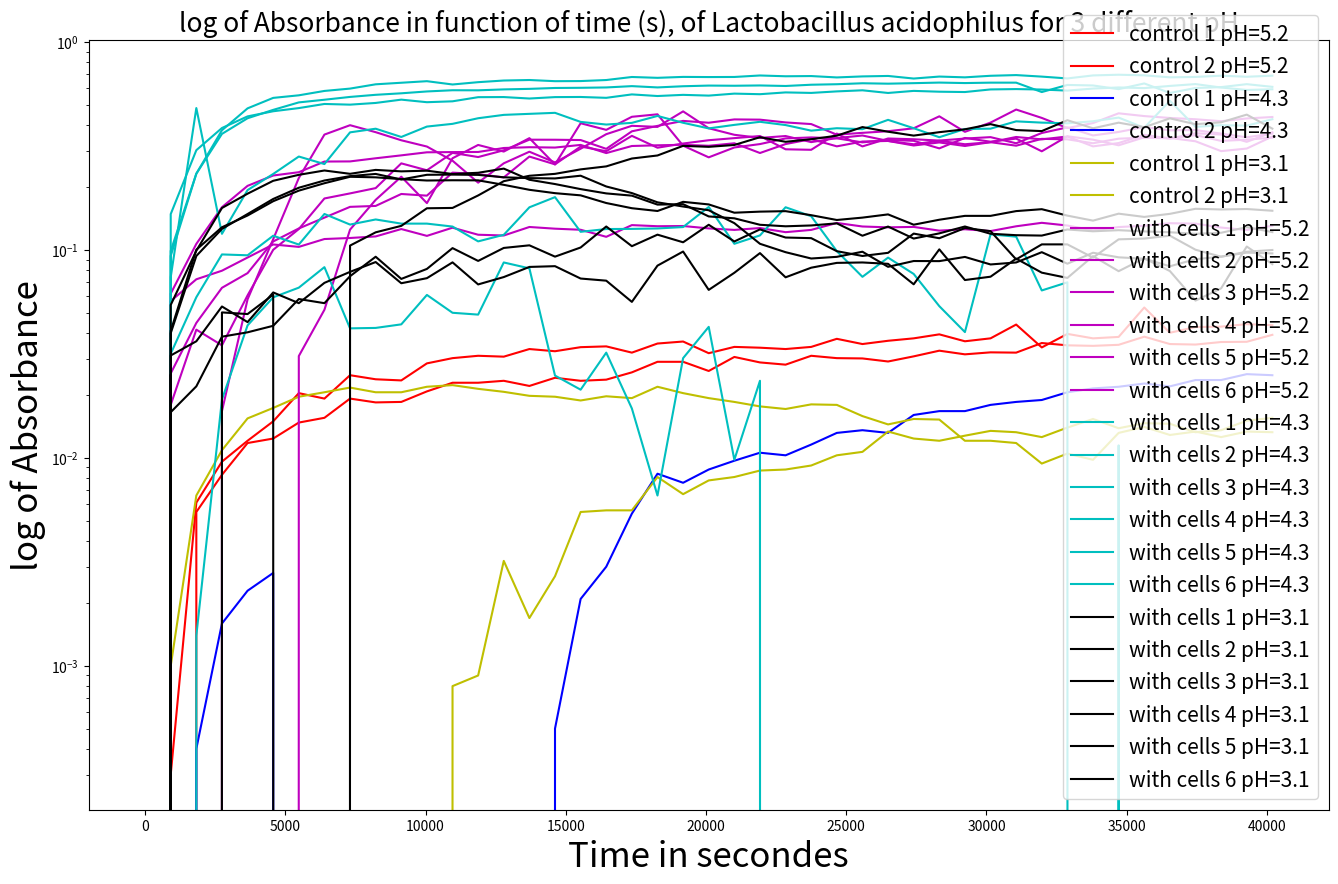

Generate this figure with matplotlib:
import numpy as np
import matplotlib.pyplot as plt

time1 = [0,913.5,1827,2740.5,3654,4567.5,5481,6394.5,7308,8221.5,9135,10048.6,10962.1,11875.6,12789.1,13702.6,14616.1,15529.6,16443.1,17356.6,18270.1,19183.6,20097.1,21010.6,21924.1,22837.6,23751.1,24664.6,25578.1,26491.6,27405.1,28318.6,29232.1,30145.6,31059.1,31972.6,32886.1,33799.6,34713.1,35627.1,36540.6,37454.1,38367.6,39281.1,40194.6]

A5=[0,-0.0002999901772,0.005500018597,0.00830000639,0.01180002093,0.01240000129,0.01480001211,0.01560002565,0.01930001378,0.01850000024,0.01860001683,0.02090001106,0.02300000191,0.02300000191,0.02350002527,0.02220001817,0.02430000901,0.02350002527,0.02380001545,0.0258000195,0.02900001407,0.02900001407,0.02620002627,0.03060001135,0.02880001068,0.02810001373,0.03100001812,0.03020000458,0.03010001779,0.02910000086,0.03080001473,0.03280001879,0.03150001168,0.03220000863,0.03210002184,0.03570002317,0.03480002284,0.03460001945,0.03500002623,0.03830000758,0.0353000164,0.03510001302,0.03610000014,0.03620001674,0.03910002112]
A6=[0,0.0002999901772,0.006099998951,0.009599983692,0.01209998131,0.01499998569,0.02049997449,0.01929998398,0.02499997616,0.02390000224,0.02359998226,0.0284999907,0.03019997478,0.03099998832,0.03069999814,0.03339999914,0.0325999856,0.03409999609,0.03439998627,0.03209999204,0.03549998999,0.03629997373,0.03189998865,0.03419998288,0.0338999927,0.03339999914,0.03419998288,0.03739997745,0.0352999866,0.03659999371,0.03759998083,0.03929999471,0.03639999032,0.03759998083,0.04379999638,0.0339999795,0.03949999809,0.03759998083,0.03819999099,0.05289998651,0.03999999166,0.04259997606,0.04279997945,0.04399999976,0.0434999764]
A7=[0,-0.01609998941,-0.002499997616,0.01679998636,0.05789995193,0.1126999855,0.2217999697,0.3588000536,0.3981000185,0.3684999943,0.3368999958,0.3142999411,0.2687000036,0.2107000351,0.2611000538,0.2968000174,0.2635999918,0.3068000078,0.3603999615,0.3954000473,0.3906999826,0.4638999701,0.3848999739,0.3580000401,0.3458000422,0.3530999422,0.3300999403,0.3451999426,0.3552000523,0.3344999552,0.3222999573,0.3351000547,0.3223999739,0.3298000097,0.3494000435,0.340299964,0.3513000011,0.3149000406,0.3266999722,0.3576999903,0.3430999517,0.364199996,0.358899951,0.3312000036,0.3680000305]
A8=[0,0.0271999836,-0.0515999794,-0.04700005054,-0.09670007229,-0.09210002422,0.03090000153,0.0515999794,0.1252999306,0.1741999388,0.2250999212,0.1679999828,0.2760999203,0.3198999166,0.2972999811,0.344900012,0.2575999498,0.4068000317,0.3780999184,0.4369000196,0.4491000175,0.317299962,0.2789000273,0.3111000061,0.3229999542,0.3438999653,0.3476999998,0.3442000151,0.3292000294,0.3381999731,0.3349000216,0.3079999685,0.3457000256,0.3315999508,0.3431999683,0.2982000113,0.3521000147,0.3392000198,0.3186999559,0.348099947,0.3457000256,0.3331999779,0.298699975,0.3073999882,0.3513000011]
A9=[0,0.01800000668,0.04140001535,0.03479999304,0.06050002575,0.1001999974,0.1261000633,0.1769000292,0.1871000528,0.1984000206,0.2609000206,0.2417000532,0.2930999994,0.2798000574,0.3015999794,0.3391000032,0.3388999701,0.3378000259,0.3064000607,0.371999979,0.3949999809,0.4175000191,0.4091000557,0.424399972,0.4233000278,0.4105000496,0.4031000137,0.3585000038,0.3658000231,0.3724000454,0.3847000599,0.4392000437,0.3698999882,0.4098000526,0.4733999968,0.4315000772,0.3856999874,0.4076000452,0.4541000128,0.4404000044,0.4313000441,0.4251999855,0.4161000252,0.4289000034,0.4358999729]
A10=[0,0.05680000782,0.07230007648,0.07950007915,0.09200000763,0.1062999964,0.1035000086,0.1129000187,0.114199996,0.1162000895,0.1261000633,0.1169000864,0.128000021,0.1184000969,0.1174000502,0.1290000677,0.1266000271,0.1251000166,0.1157000065,0.1317000389,0.1301000118,0.1304000616,0.1270000935,0.1249001026,0.1275000572,0.121800065,0.1249001026,0.1349000931,0.1297000647,0.128500104,0.1291000843,0.1239000559,0.1258000135,0.1233000755,0.1299999952,0.1351000071,0.1311000586,0.1243000031,0.1289000511,0.1308000088,0.1345000267,0.1339000463,0.1282000542,0.1247000694,0.1308000088]
A11=[0,0.06169998646,0.1069999933,0.1606000662,0.2034000158,0.2281000614,0.2366000414,0.2662000656,0.2666000128,0.2760000229,0.2850999832,0.2949000597,0.2956000566,0.2960000038,0.309300065,0.3120000362,0.3108000755,0.3200000525,0.2924000025,0.3162000179,0.3187000751,0.3203999996,0.3170000315,0.3259000778,0.2926000357,0.32310009,0.3411999941,0.3150000572,0.3323000669,0.3344000578,0.3180000782,0.3288999796,0.3163000345,0.3299000263,0.3173000813,0.3422000408,0.3403999805,0.3259999752,0.3429000378,0.3468000889,0.3439999819,0.3565000296,0.334600091,0.3391000032,0.3468999863]
A12=[0,0.02550005913,0.04460000992,0.06580007076,0.07740008831,0.1098999977,0.1269000769,0.1431000233,0.1612000465,0.1629000902,0.1859000921,0.1825000048,0.2355000973,0.2317000628,0.2233000994,0.2813000679,0.2581000328,0.3142000437,0.298500061,0.3538000584,0.3103001118,0.3250000477,0.337100029,0.3450000286,0.3531000614,0.3049000502,0.3032000065,0.3628000021,0.314800024,0.3436000347,0.3407000303,0.3358000517,0.3434000015,0.3488000631,0.3259000778,0.3652000427,0.388600111,0.3554000854,0.3694000244,0.3904000521,0.3762000799,0.3770000935,0.3627001047,0.3481000662,0.3628000021]
B5 =[0,-0.00339999795,-0.004299998283,-0.008599996567,-0.01249998808,-0.01469999552,-0.01659998298,-0.01749998331,-0.0189999938,-0.01979997754,-0.02199998498,-0.02199998498,-0.02229997516,-0.02300000191,-0.02379998565,-0.02480000257,-0.02599999309,-0.02639999986,-0.02639999986,-0.02779999375,-0.02699998021,-0.0284999907,-0.02979999781,-0.03289997578,-0.03459998965,-0.03819999099,-0.03909999132,-0.0420999825,-0.04439997673,-0.04659998417,-0.05069997907,-0.05480000377,-0.05849999189,-0.06239998341,-0.0664999783,-0.06970000267,-0.07229998708,-0.07559999824,-0.07819998264,-0.08049999177,-0.08359998465,-0.0868999958,-0.08879998326,-0.09029999375,-0.09359999001]
B6 =[0,-0.004299998283,0.0004000067711,0.001599997282,0.00229999423,0.002799987793,-0.0004999935627,-0.0006000101566,-0.003900021315,-0.002000004053,-0.001599997282,-0.002700001001,-0.001200020313,-0.00229999423,-0.0002000033855,-0.0008000135422,0.0004999935627,0.002099990845,0.002999991179,0.005400002003,0.008399993181,0.007599979639,0.008799999952,0.009700000286,0.01060000062,0.01029998064,0.01159998775,0.01319998503,0.0135999918,0.01319998503,0.01609998941,0.01679998636,0.01679998636,0.01800000668,0.01859998703,0.0189999938,0.02069997787,0.02159997821,0.02199998498,0.02279999852,0.02210000157,0.02369999886,0.02369999886,0.02529999614,0.02500000596]
B7 =[0,0.09359997511,0.2328000069,0.3615999818,0.4298999906,0.4717000127,0.5123999715,0.527700007,0.5444000363,0.5573000312,0.5667000413,0.5783999562,0.5861999393,0.5856999755,0.5917000175,0.5952000022,0.6011000276,0.6022999883,0.6046000123,0.6134999394,0.6048000455,0.6127000451,0.617299974,0.6161000133,0.6180999875,0.6144999862,0.6230999827,0.6265999675,0.6333000064,0.630400002,0.6340000033,0.6380999684,0.6347000003,0.6376000047,0.6376000047,0.5746000409,0.6215999722,0.6179999709,0.5933000445,0.6320000291,0.5687000155,0.6008999944,0.6069000363,0.6270000339,0.6085999608]
B8 =[0,-0.01120001078,0.001399993896,0.0191000104,0.0433999896,0.05919998884,0.06589996815,0.08269995451,0.04199999571,0.04219996929,0.04389995337,0.06079995632,0.04989999533,0.0489000082,0.08709996939,0.0816000104,0.02489995956,0.02129995823,0.03209996223,0.01730000973,0.006599962711,0.03020000458,0.04269999266,0.009799957275,0.02349996567,-0.0002000331879,-0.03350001574,-0.03200000525,-0.02630001307,-0.0191000104,-0.008199989796,-0.03339999914,-0.04559999704,-0.07960000634,-0.04530000687,-0.03500002623,-0.1563000083,-0.1287000179,-0.1645000279,-0.1455000043,-0.1521000266,-0.1642000079,-0.1561000049,-0.1455000043,-0.1621000171]
B9 =[0,0.09890002012,0.2328000069,0.3764000535,0.4797000289,0.5386000276,0.5541999936,0.581700027,0.5970000625,0.6259999871,0.6369000077,0.6480000615,0.6248000264,0.6409999728,0.6528000236,0.6565000415,0.6481000781,0.6488999724,0.6564000249,0.6788000464,0.6725999713,0.6795000434,0.6783000827,0.6790000796,0.6903000474,0.6843000054,0.6859000325,0.6754999757,0.6832000613,0.6867000461,0.6673000455,0.682099998,0.6761999726,0.6880000234,0.6933000684,0.6817000508,0.668100059,0.6906999946,0.6961000562,0.6915000081,0.6761999726,0.6791999936,0.6887000203,0.6804999709,0.6889000535]
B10 =[0,0.03170001507,0.05930000544,0.09520000219,0.09429997206,0.1171000004,0.1061999798,0.148999989,0.1324999928,0.1402000189,0.1338999867,0.1338999867,0.1295999885,0.1100000143,0.1183000207,0.1603999734,0.1794999838,0.1222999692,0.1261000037,0.1262999773,0.1269000173,0.1288999915,0.1610000134,0.1071000099,0.1175000072,0.16049999,0.1452999711,0.09869998693,0.07429999113,0.09189999104,0.07669997215,0.05369997025,0.04030001163,0.118900001,0.1158999801,0.0638999939,0.06989997625,-0.002799987793,0.01150000095,-0.02069997787,-0.06029999256,-0.02679997683,-0.06229999661,-0.06740000844,-0.07379999757]
B11 =[0,0.1488000154,0.3018999696,0.385899961,0.4388999343,0.46450001,0.4811000228,0.5035999417,0.4998000264,0.5092999339,0.5282999873,0.5135000348,0.5185999274,0.5429000258,0.5436000228,0.5349000096,0.543299973,0.5440999866,0.5389999747,0.5597999692,0.5498999953,0.5569999814,0.5523999333,0.5646999478,0.5610999465,0.5723000169,0.5690999627,0.5788000226,0.5857999921,0.5688000321,0.5819999576,0.5767999291,0.5746999383,0.5914999843,0.5938000083,0.5907999873,0.5838000178,0.5971999764,0.6046000123,0.600300014,0.6148999333,0.6274999976,0.6040000319,0.5881000161,0.5924000144]
B12 =[0,0.07400000095,0.481400013,0.119599998,0.1941000223,0.2319999933,0.2814000249,0.2588999867,0.3677999973,0.3828999996,0.3495000601,0.3920999765,0.4041000605,0.4299999475,0.4463000298,0.4514000416,0.4565000534,0.412899971,0.4010000229,0.4084999561,0.4411000013,0.4089000225,0.3841999769,0.3995000124,0.4133000374,0.3986999989,0.3747999668,0.3849999905,0.3809000254,0.4223999977,0.3851000071,0.3485000134,0.3817000389,0.3831000328,0.4154000282,0.4096000195,0.4065999985,0.415899992,0.4329999685,0.3868999481,0.5219000578,0.3909000158,0.3980000019,0.3962000608,0.4253000021]

C5=[0,0.001000016928,0.006600022316,0.0109000206,0.01550000906,0.01739999652,0.01970002055,0.02070000768,0.0218000114,0.02070000768,0.02070000768,0.02200001478,0.02240002155,0.02150002122,0.02080002427,0.01990002394,0.01970002055,0.01890000701,0.01980000734,0.01940000057,0.02200001478,0.02050000429,0.01940000057,0.01860001683,0.0177000165,0.01720002294,0.01810002327,0.01800000668,0.01590001583,0.01450002193,0.01540002227,0.01530000567,0.01210001111,0.01210001111,0.01180002093,0.009400010109,0.01050001383,0.00980001688,0.01320001483,0.01410001516,0.01289999485,0.01340001822,0.01260000467,0.01340001822,0.01330000162]
C6= [0,-0.006700009108,-0.00640001893,-0.007400006056,-0.007600009441,-0.006200015545,-0.007600009441,-0.003700017929,-0.00260001421,-0.002100020647,-0.001300007105,-0.001200020313,0.0007999837399,0.0009000003338,0.003199994564,0.001699984074,0.002700001001,0.005499988794,0.005600005388,0.005600005388,0.008100003004,0.006699979305,0.007799983025,0.008100003004,0.008699983358,0.008799999952,0.009199976921,0.01029998064,0.01069998741,0.01339998841,0.01240000129,0.01209998131,0.01279997826,0.01350000501,0.01330000162,0.01260000467,0.01399999857,0.01539999247,0.01389998198,0.01469999552,0.01459997892,0.01330000162,0.0135999918,0.01510000229,0.01559999585]
C7=[0,0.02520000935,0,0.05010002851,0.04919999838,0.06100004911,0,-0.6183999777,0.1050000191,0.1216000319,0.1306000352,0.1587000489,0.1593000293,0.1829000115,0.2142000198,0.2274000049,0.2323000431,0.2441000342,0.252300024,0.2753000259,0.284700036,0.3167000413,0.3133000135,0.3198000193,0.3485000134,0.3313000202,0.3409000039,0.3544000387,0.3898999691,0.3704000115,0.3548000455,0.3684999943,0.380300045,0.4027000666,0.3772000074,0.3730000257,0.4206000566,0.3847000599,0.4093999863,0.3894000053,0.4293999672,0.4024000168,0.4111000299,0.4476000071,0.3832000494]
C8=[0,0.0408000052,0.1002999842,0.1286000311,0.1465000212,0.171600014,0.1929000318,0.209400028,0.2249000371,0.2234999835,0.2191000283,0.2158000171,0.2163999975,0.2162000239,0.2057000101,0.1947000325,0.1875999868,0.1831000149,0.1681999862,0.1588000357,0.1540000141,0.1703999937,0.1656000316,0.1511000097,0.1529000103,0.1537000239,0.146999985,0.1394000351,0.1430999935,0.1483000219,0.1322999895,0.1398000419,0.1459000409,0.1459000409,0.1538000405,0.157099992,0.146299988,0.1383999884,0.1494999826,0.1441999972,0.1491999924,0.157799989,0.1566000283,0.1574000418,0.1544000208]
C9= [0,0.03110003471,0.03640002012,0.05349999666,0.04500001669,0.0625,0.05550003052,0.06950002909,0.07850003242,0.08750003576,0.06920003891,0.07320004702,0.08720004559,0.06830000877,0.07410001755,0.0829000473,0.08360004425,0.07289999723,0.07120001316,0.05630004406,0.08410000801,0.09830003977,0.06430000067,0.07770001888,0.09659999609,0.07390004396,0.08219999075,0.08670002222,0.08710002899,0.08579999208,0.06840002537,0.1007000208,0.07170003653,0.07440000772,0.09090000391,0.07780003548,0.0734000206,0.09340000153,0.07910001278,0.09119999409,0.07920002937,0.057099998,0.06540000439,0.1039000154,0.08550000191]
C10=[0,0.03979998827,0.09360000491,0.1263000071,0.1489000022,0.1759000123,0.1992000043,0.2158000171,0.2265000045,0.2320999801,0.2183000147,0.2298999727,0.230399996,0.2296999991,0.2236000001,0.2215999663,0.2208000124,0.2276000082,0.2019999921,0.18780002,0.1695000231,0.1617999971,0.1552999914,0.1346000135,0.1070999801,0.09760001302,0.0909999907,0.09269997478,0.09809997678,0.08299997449,0.08849999309,0.08839997649,0.09260001779,0.08519998193,0.08709999919,0.09760001302,0.08589997888,0.09699997306,0.09220001101,0.09080001712,0.08349999785,0.09029999375,0.09290000796,0.09709998965,0.09629997611]
C11= [0,0.01660001278,0.02209997177,0.03829997778,0.04019999504,0.04320001602,0.05809998512,0.05549997091,0.0748000145,0.09280002117,0.07260000706,0.08109998703,0.1021000147,0.08859997988,0.1022999883,0.1053000093,0.09289997816,0.1028000116,0.1297000051,0.1043000221,0.1184999943,0.1089000106,0.1322000027,0.1098999977,0.1255999804,0.1147999763,0.1140000224,0.09869998693,0.09359997511,0.09689998627,0.1198999882,0.1139000058,0.1274999976,0.1231999993,0.09009999037,0.106400013,0.106400013,0.09189999104,0.1125000119,0.113499999,0.117200017,0.100300014,0.09280002117,0.09810000658,0.1000000238]
C12=[0,0.05439996719,0.0992000103,0.1592000127,0.1865000129,0.2150999904,0.2297999859,0.2411000133,0.2324000001,0.2426999807,0.2387999892,0.2405999899,0.2318999767,0.2350999713,0.2462000251,0.217599988,0.2074999809,0.1962000132,0.1870999932,0.1825000048,0.1653000116,0.1661000252,0.1449999809,0.1420000196,0.1322000027,0.1299999952,0.1312000155,0.1342999935,0.1171000004,0.1295999885,0.113499999,0.1201999784,0.1297000051,0.1197000146,0.1177999973,0.117299974,0.1255000234,0.1230000257,0.1244999766,0.1227999926,0.1216999888,0.119599998,0.1209999919,0.1287999749,0.121900022]

splote = []
def modif(a):
    a2=[]
    for i in a:
        if i<0:
            a2.append(0)
        else:
            a2.append(i)
    return a2

A5=modif(A5)
A6=modif(A6)
A7=modif(A7)
A8=modif(A8)
A9=modif(A9)
A10=modif(A10)
A11=modif(A11)
A12=modif(A12)
B5=modif(B5)
B6=modif(B6)
B7=modif(B7)
B8=modif(B8)
B9=modif(B9)
B10=modif(B10)
B11=modif(B11)
B12=modif(B12)
C5=modif(C5)
C6=modif(C6)
C7=modif(C7)
C8=modif(C8)
C9=modif(C9)
C10=modif(C10)
C11=modif(C11)
C12=modif(C12)


#AC=[((abs(A5[i])+abs(A6[i]))/2) for i in range(len(A5))]
#BC=[((abs(B5[i])+abs(B6[i]))/2) for i in range(len(B5))]
#CC=[((abs(C5[i])+abs(C6[i]))/2) for i in range(len(C5))]

#A=[((abs(A7[i])+abs(A8[i])+abs(A9[i])+abs(A10[i])+abs(A11[i])+abs(A12[i]))/6) for i in range(len(A7))]
#B=[((abs(B7[i])+abs(B8[i])+abs(B9[i])+abs(B10[i])+abs(B11[i])+abs(B12[i]))/6) for i in range(len(B7))]
#C=[((abs(C7[i])+abs(C8[i])+abs(C9[i])+abs(C10[i])+abs(C11[i])+abs(C12[i]))/6) for i in range(len(C7))]

X = np.linspace(-np.pi, np.pi, 256,endpoint=True)

#for i in A5,A6,A7,A8,A9,A10,A11,A12,B5,B6,B7,B8,B9,B10,B11,B12,C5,C6,C7,C8,C9,C10,C11,C12:
#    if int(i) < 0:
#        i==0

plt.figure(figsize=(16,10), linewidth=(1000))
plt.semilogy(time1, A5, 'r', label='control 1 pH=5.2')#, time1, A2, 'r', time2, A3, 'r', time2, A4, 'r')
plt.semilogy(time1, A6, 'r', label='control 2 pH=5.2')#, time1, B2, 'g', time2, B3, 'g', time2, B4, 'g')
plt.semilogy(time1, B5, 'b', label='control 1 pH=4.3')#, time1, C2, 'b', time2, C3, 'b', time2, C4, 'b')
plt.semilogy(time1, B6, 'b', label='control 2 pH=4.3')#, time1, D2, 'c', time2, D3, 'c', time2, D4, 'c')
plt.semilogy(time1, C5, 'y', label='control 1 pH=3.1')#, time1, E2, 'm', time2, E3, 'm', time2, E4, 'm')
plt.semilogy(time1, C6, 'y', label='control 2 pH=3.1')#, time1, E2, 'm', time2, E3, 'm', time2, E4, 'm')

plt.semilogy(time1, A7, 'm', label='with cells 1 pH=5.2')#, time1, A2, 'r', time2, A3, 'r', time2, A4, 'r')
plt.semilogy(time1, A8, 'm', label='with cells 2 pH=5.2')#, time1, B2, 'g', time2, B3, 'g', time2, B4, 'g')
plt.semilogy(time1, A9, 'm', label='with cells 3 pH=5.2')#, time1, C2, 'b', time2, C3, 'b', time2, C4, 'b')
plt.semilogy(time1, A10, 'm', label='with cells 4 pH=5.2')#, time1, D2, 'c', time2, D3, 'c', time2, D4, 'c')
plt.semilogy(time1, A11, 'm', label='with cells 5 pH=5.2')#, time1, E2, 'm', time2, E3, 'm', time2, E4, 'm')
plt.semilogy(time1, A12, 'm', label='with cells 6 pH=5.2')#, time1, E2, 'm', time2, E3, 'm', time2, E4, 'm')

plt.semilogy(time1, B7, 'c', label='with cells 1 pH=4.3')#, time1, A2, 'r', time2, A3, 'r', time2, A4, 'r')
plt.semilogy(time1, B8, 'c', label='with cells 2 pH=4.3')#, time1, B2, 'g', time2, B3, 'g', time2, B4, 'g')
plt.semilogy(time1, B9, 'c', label='with cells 3 pH=4.3')#, time1, C2, 'b', time2, C3, 'b', time2, C4, 'b')
plt.semilogy(time1, B10, 'c', label='with cells 4 pH=4.3')#, time1, D2, 'c', time2, D3, 'c', time2, D4, 'c')
plt.semilogy(time1, B11, 'c', label='with cells 5 pH=4.3')#, time1, E2, 'm', time2, E3, 'm', time2, E4, 'm')
plt.semilogy(time1, B12, 'c', label='with cells 6 pH=4.3')#, time1, E2, 'm', time2, E3, 'm', time2, E4, 'm')

plt.semilogy(time1, C7, 'k', label='with cells 1 pH=3.1')#, time1, A2, 'r', time2, A3, 'r', time2, A4, 'r')
plt.semilogy(time1, C8, 'k', label='with cells 2 pH=3.1')#, time1, B2, 'g', time2, B3, 'g', time2, B4, 'g')
plt.semilogy(time1, C9, 'k', label='with cells 3 pH=3.1')#, time1, C2, 'b', time2, C3, 'b', time2, C4, 'b')
plt.semilogy(time1, C10, 'k', label='with cells 4 pH=3.1')#, time1, D2, 'c', time2, D3, 'c', time2, D4, 'c')
plt.semilogy(time1, C11, 'k', label='with cells 5 pH=3.1')#, time1, E2, 'm', time2, E3, 'm', time2, E4, 'm')
plt.semilogy(time1, C12, 'k', label='with cells 6 pH=3.1')#, time1, E2, 'm', time2, E3, 'm', time2, E4, 'm')

plt.xlabel('Time in secondes', size=25)
plt.ylabel('log of Absorbance', size=25)
plt.title('log of Absorbance in function of time (s), of Lactobacillus acidophilus for 3 different pH', size=19)
#plt.legend(bbox_to_anchor=(0, 0.607), loc=3, borderaxepad=0.)
plt.legend(loc=4, prop={'size':15})
plt.show()
